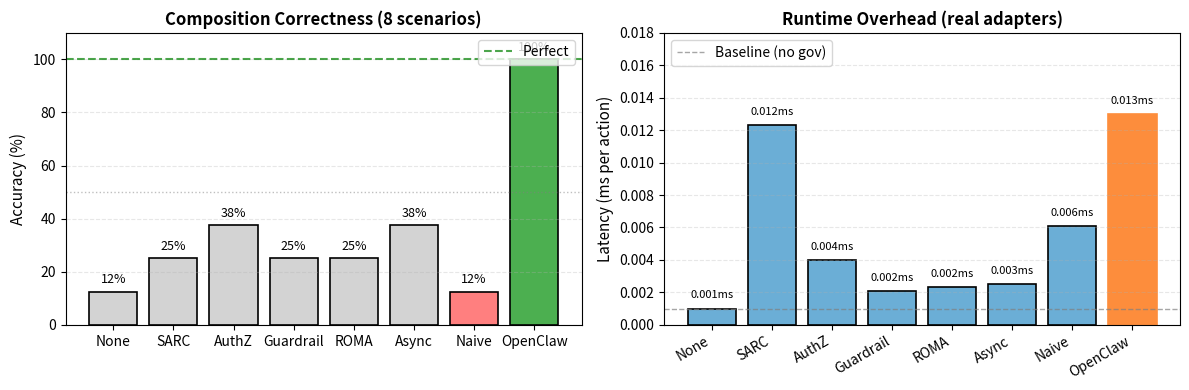

Source code (Python): (Note: this script raises an exception after producing the figure.)
"""
Generate paper figures for OpenClaw-Govern:
1. Architecture diagram (as ASCII/SVG)
2. Accuracy bar chart from benchmark CSV data
"""

import matplotlib.pyplot as plt
import numpy as np

# Data from composition benchmark
strategies = ["None", "SARC", "AuthZ", "Guardrail", "ROMA", "Async", "Naive", "OpenClaw"]
accuracy = [1/8, 2/8, 3/8, 2/8, 2/8, 3/8, 1/8, 8/8]
latency_ms = [0.0010, 0.0123, 0.0040, 0.0021, 0.0023, 0.0025, 0.0061, 0.0130]

# Create figure with 2 subplots
fig, (ax1, ax2) = plt.subplots(1, 2, figsize=(12, 4))

# Plot 1: Accuracy bar chart
colors = ['#d3d3d3', '#d3d3d3', '#d3d3d3', '#d3d3d3', '#d3d3d3', '#d3d3d3', '#ff7f7f', '#4CAF50']
bars1 = ax1.bar(strategies, [a*100 for a in accuracy], color=colors, edgecolor='black', linewidth=1.2)

ax1.set_ylabel('Accuracy (%)', fontsize=11)
ax1.set_title('Composition Correctness (8 scenarios)', fontsize=12, fontweight='bold')
ax1.set_ylim(0, 110)
ax1.axhline(y=100, color='green', linestyle='--', linewidth=1.5, alpha=0.7, label='Perfect')
ax1.axhline(y=50, color='gray', linestyle=':', linewidth=1, alpha=0.5)

# Add value labels on bars
for bar, acc in zip(bars1, accuracy):
    height = bar.get_height()
    ax1.text(bar.get_x() + bar.get_width()/2., height + 2,
             f'{acc*100:.0f}%', ha='center', va='bottom', fontsize=9)

ax1.legend(loc='upper right')
ax1.grid(axis='y', alpha=0.3, linestyle='--')
plt.xticks(rotation=30, ha='right')

# Plot 2: Latency comparison
bars2 = ax2.bar(strategies, latency_ms, color='#6baed6', edgecolor='black', linewidth=1.2)
ax2.set_ylabel('Latency (ms per action)', fontsize=11)
ax2.set_title('Runtime Overhead (real adapters)', fontsize=12, fontweight='bold')
ax2.set_ylim(0, 0.018)

# Highlight OpenClaw overhead
for i, bar in enumerate(bars2):
    if strategies[i] == 'OpenClaw':
        bar.set_color('#fd8d3c')

# Add value labels
for bar, lat in zip(bars2, latency_ms):
    height = bar.get_height()
    ax2.text(bar.get_x() + bar.get_width()/2., height + 0.0005,
             f'{lat:.3f}ms', ha='center', va='bottom', fontsize=8)

ax2.axhline(y=0.0010, color='gray', linestyle='--', linewidth=1, alpha=0.7, label='Baseline (no gov)')
ax2.legend(loc='upper left')
ax2.grid(axis='y', alpha=0.3, linestyle='--')
plt.xticks(rotation=30, ha='right')

plt.tight_layout()
plt.savefig('/Users/abishek/Projects/research-publications/openclaw-governance/openclaw-governance-research/figures/benchmark_results.png', dpi=300, bbox_inches='tight')
plt.savefig('/Users/abishek/Projects/research-publications/openclaw-governance/openclaw-governance-research/figures/benchmark_results.svg', format='svg', bbox_inches='tight')
plt.close()

print("✓ Bar charts generated:")
print(f"  - figures/benchmark_results.png (300 DPI)")
print(f"  - figures/benchmark_results.svg (vector)")
